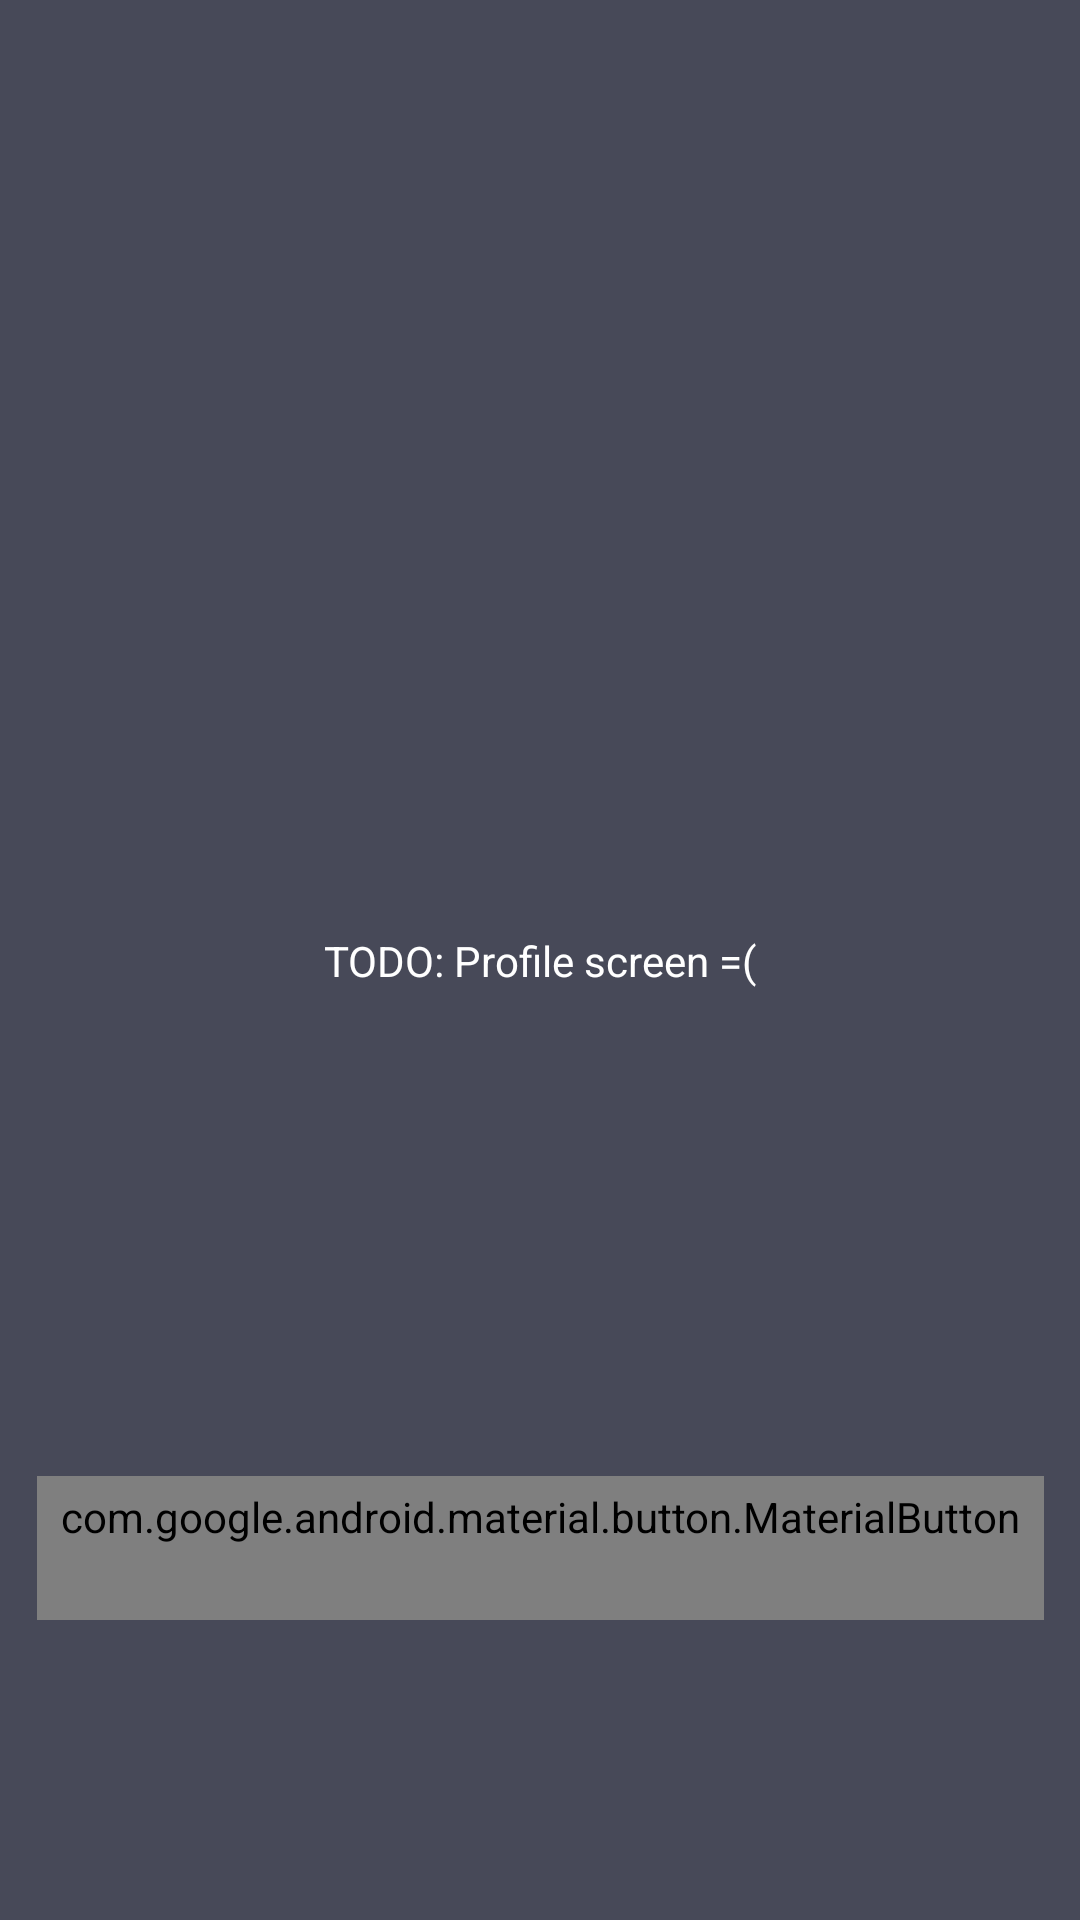

Reconstruct the res/layout file that produces this screen, plus the resources it refers to.
<!-- AndroidManifest.xml: application theme Theme.Template_android -->
<!-- res/layout/fragment_profile.xml -->
<?xml version="1.0" encoding="utf-8"?>
<layout xmlns:android="http://schemas.android.com/apk/res/android"
    xmlns:app="http://schemas.android.com/apk/res-auto">

    <data>

    </data>

    <androidx.constraintlayout.widget.ConstraintLayout
        android:layout_width="match_parent"
        android:layout_height="match_parent">

        <TextView
            android:layout_width="wrap_content"
            android:layout_height="wrap_content"
            android:text="TODO: Profile screen =("
            app:layout_constraintBottom_toBottomOf="parent"
            app:layout_constraintEnd_toEndOf="parent"
            app:layout_constraintStart_toStartOf="parent"
            app:layout_constraintTop_toTopOf="parent" />

        <com.google.android.material.button.MaterialButton
            android:id="@+id/btn_action"
            style="@style/Button.Text"
            android:layout_width="wrap_content"
            android:layout_height="wrap_content"
            android:layout_marginBottom="100dp"
            android:text="@string/exit"
            app:layout_constraintBottom_toBottomOf="parent"
            app:layout_constraintEnd_toEndOf="parent"
            app:layout_constraintStart_toStartOf="parent" />

    </androidx.constraintlayout.widget.ConstraintLayout>
</layout>
<!-- resources referenced by this layout -->
<resources>
  <string name="exit">Выйти</string>
  <style name="Button.Text" parent="Widget.MaterialComponents.Button.TextButton">
          <item name="android:textAppearance">@style/TextAppearance.JBMono.Bold.S16</item>
          <item name="android:textAllCaps">false</item>
      </style>
  <style name="Theme.Template_android" parent="Theme.MaterialComponents.Light">
          
          <item name="colorPrimary">@color/white</item>
          <item name="colorPrimaryVariant">@color/black01</item>
          <item name="colorPrimaryDark">@color/white</item>
          <item name="colorOnPrimary">@color/white</item>
          <item name="android:windowLightStatusBar">false</item>
          <item name="android:textColor">@color/white</item>
          <item name="colorControlActivated">@color/black</item>
          <item name="colorControlHighlight">@color/black</item>
          <item name="android:colorControlHighlight">@color/black</item>
          <item name="android:textCursorDrawable">@color/black</item>
          <item name="android:colorControlActivated">@color/black</item>
          
          <item name="colorSecondary">@color/grey7</item>
          <item name="colorSecondaryVariant">@color/black2_alpha_154</item>
          <item name="colorOnSecondary">@color/black01</item>
          <item name="android:windowBackground">@color/black02</item>
          
          <item name="android:statusBarColor">?attr/colorPrimaryVariant</item>
          
      </style>
  <style name="TextAppearance.JBMono.Bold.S16">
          <item name="android:textSize">@dimen/S16</item>
      </style>
  <color name="white">#FFFFFFFF</color>
  <color name="black01">#26272E</color>
  <color name="black">#FF000000</color>
  <color name="grey7">#FF666666</color>
  <color name="black2_alpha_154">#991D1D1B</color>
  <color name="black02">#474958</color>
  <dimen name="S16">16sp</dimen>
</resources>
